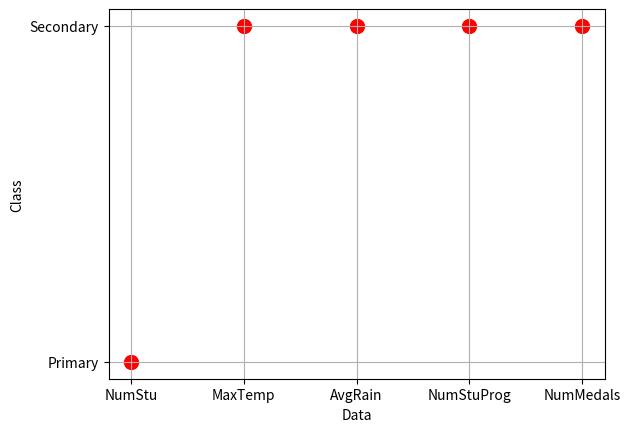

Write the Python code that produced this figure. (Note: this script raises an exception after producing the figure.)
import matplotlib.pyplot as plt
from numpy import array
import numpy as np

data = array(["NumStu", "MaxTemp", "AvgRain", "NumStuProg", "NumMedals"])
classification = array(["Primary", "Secondary", "Secondary", "Secondary", "Secondary"])

plt.xlabel("Data")
plt.ylabel("Class")
plt.grid()

plt.scatter(data, classification, s=100, color="red")
plt.savefig("../figs/plot.png")
plt.show()

